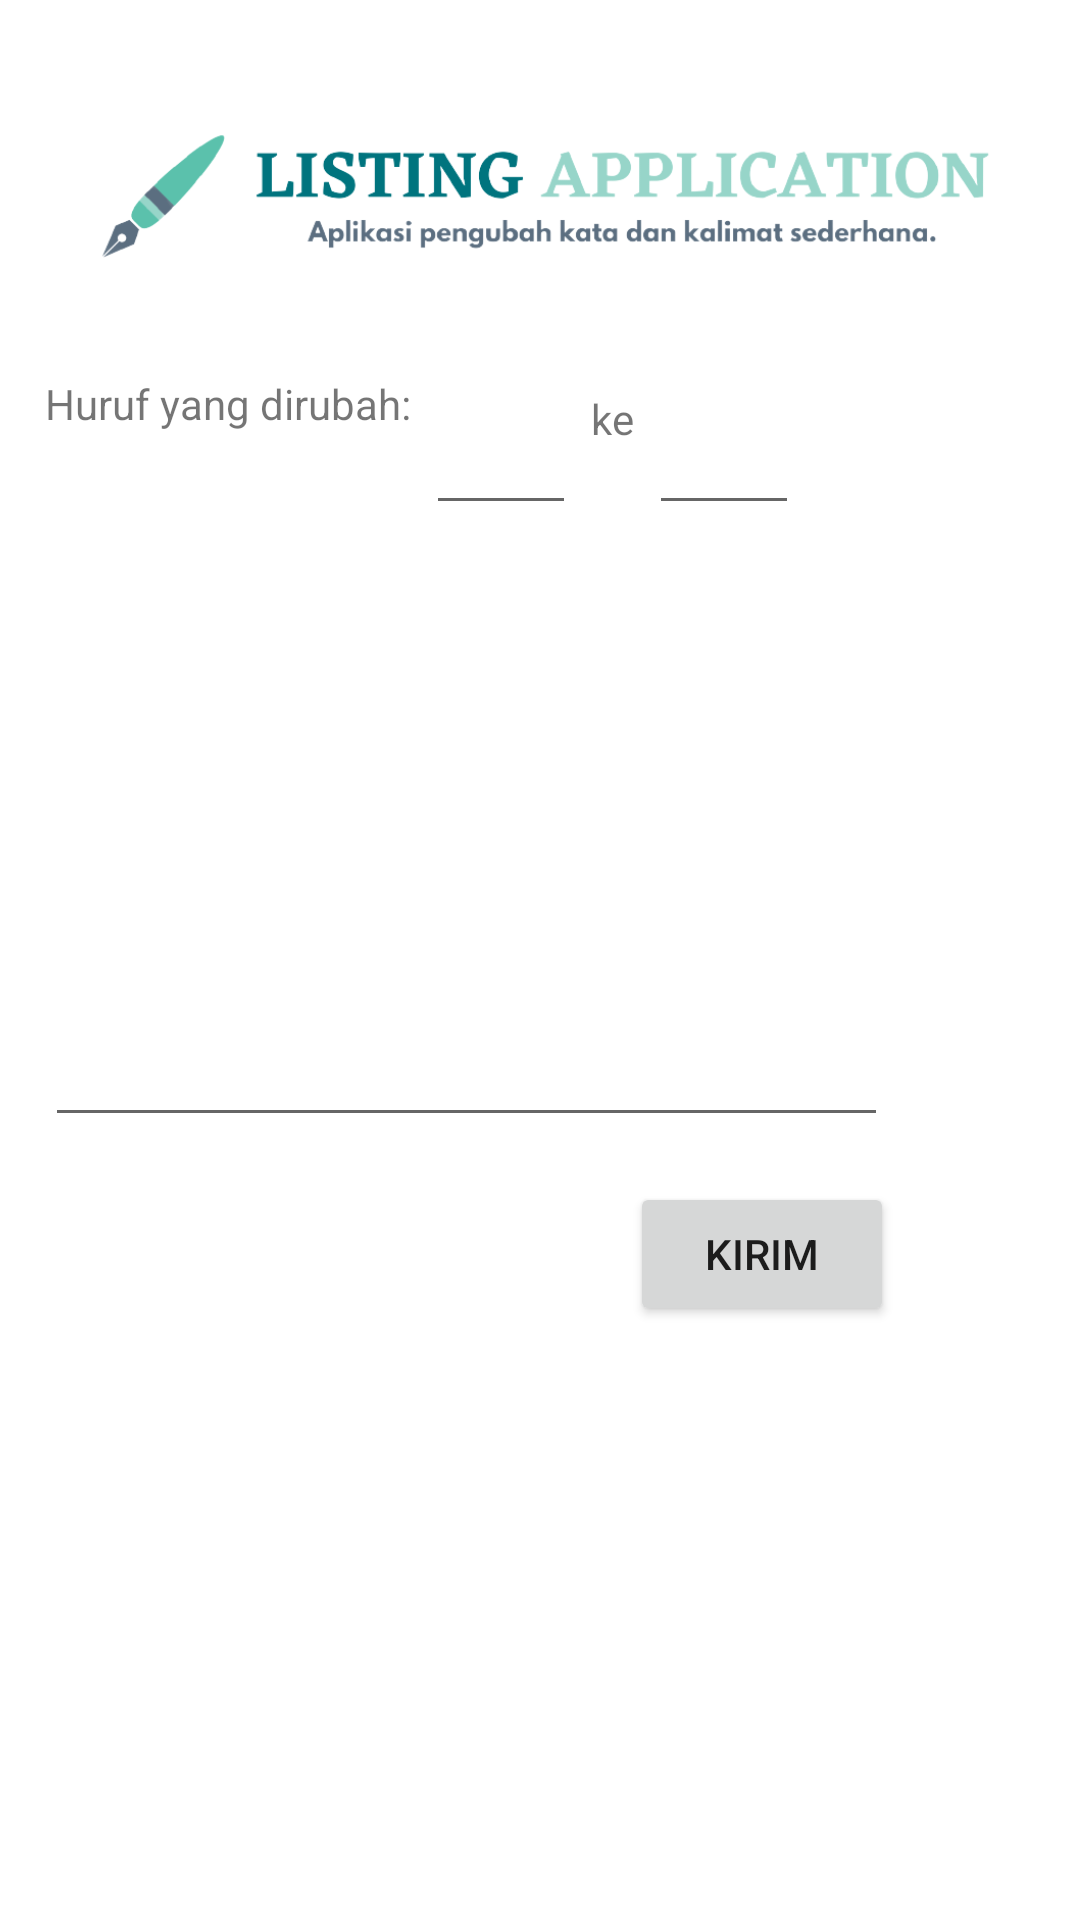

This screen was rendered from an Android layout file. Write that file and the resources it references.
<!-- AndroidManifest.xml: application theme Theme.ListingAppUTS -->
<!-- res/layout/activity_menu_huruf.xml -->
<?xml version="1.0" encoding="utf-8"?>
<androidx.constraintlayout.widget.ConstraintLayout xmlns:android="http://schemas.android.com/apk/res/android"
    xmlns:app="http://schemas.android.com/apk/res-auto"
    xmlns:tools="http://schemas.android.com/tools"
    android:layout_width="match_parent"
    android:layout_height="match_parent"
    tools:context=".MenuHuruf">

    <ImageView
        android:id="@+id/icLogo2"
        android:layout_width="333dp"
        android:layout_height="100dp"
        android:layout_marginStart="10dp"
        android:layout_marginTop="15dp"
        android:contentDescription="TODO"
        app:layout_constraintStart_toStartOf="parent"
        app:layout_constraintTop_toTopOf="parent"
        app:srcCompat="@drawable/listing_application_removebg_preview" />

    <TextView
        android:id="@+id/lblHyd"
        android:layout_width="wrap_content"
        android:layout_height="wrap_content"
        android:layout_marginStart="15dp"
        android:layout_marginTop="10dp"
        android:text="@string/lblHyd"
        app:layout_constraintStart_toStartOf="parent"
        app:layout_constraintTop_toBottomOf="@+id/icLogo2" />

    <EditText
        android:id="@+id/txtInp1"
        android:layout_width="50dp"
        android:layout_height="50dp"
        android:layout_marginStart="5dp"
        android:layout_marginTop="10dp"
        android:ems="10"
        android:inputType="textPersonName"
        android:text="@string/lblKos"
        app:layout_constraintStart_toEndOf="@+id/lblHyd"
        app:layout_constraintTop_toBottomOf="@+id/icLogo2" />

    <EditText
        android:id="@+id/txtInp2"
        android:layout_width="50dp"
        android:layout_height="50dp"
        android:layout_marginStart="5dp"
        android:layout_marginTop="10dp"
        android:ems="10"
        android:inputType="textPersonName"
        android:text="@string/lblKos"
        app:layout_constraintStart_toEndOf="@+id/lblKe"
        app:layout_constraintTop_toBottomOf="@+id/icLogo2" />

    <EditText
        android:id="@+id/txtInputan2"
        android:layout_width="281dp"
        android:layout_height="194dp"
        android:layout_marginStart="15dp"
        android:layout_marginTop="10dp"
        android:ems="10"
        android:gravity="start|top"
        android:inputType="textMultiLine"
        app:layout_constraintStart_toStartOf="parent"
        app:layout_constraintTop_toBottomOf="@+id/txtInp1" />

    <Button
        android:id="@+id/btnKirim2"
        android:layout_width="wrap_content"
        android:layout_height="wrap_content"
        android:layout_marginStart="210dp"
        android:layout_marginTop="15dp"
        android:text="@string/lblKirim"
        app:layout_constraintStart_toStartOf="parent"
        app:layout_constraintTop_toBottomOf="@+id/txtInputan2" />

    <TextView
        android:id="@+id/lblKe"
        android:layout_width="wrap_content"
        android:layout_height="wrap_content"
        android:layout_marginStart="5dp"
        android:layout_marginTop="15dp"
        android:text="@string/lblPghbg"
        app:layout_constraintStart_toEndOf="@+id/txtInp1"
        app:layout_constraintTop_toBottomOf="@+id/icLogo2" />
</androidx.constraintlayout.widget.ConstraintLayout>
<!-- resources referenced by this layout -->
<resources>
  <!-- drawable listing_application_removebg_preview: png bitmap (drawable, 49413 bytes) -->
  <string name="lblHyd">Huruf yang dirubah: </string>
  <string name="lblKirim">Kirim</string>
  <string name="lblKos"> </string>
  <string name="lblPghbg">ke</string>
  <style name="Theme.ListingAppUTS" parent="Theme.MaterialComponents.DayNight.DarkActionBar">
          
          <item name="colorPrimary">@color/purple_500</item>
          <item name="colorPrimaryVariant">@color/purple_700</item>
          <item name="colorOnPrimary">@color/white</item>
          
          <item name="colorSecondary">@color/teal_200</item>
          <item name="colorSecondaryVariant">@color/teal_700</item>
          <item name="colorOnSecondary">@color/black</item>
          
          <item name="android:statusBarColor" tools:targetApi="l">?attr/colorPrimaryVariant</item>
          
      </style>
  <!-- not gathered from this repository: default colours our renderer supplied (Android Studio template values) -->
  <color name="purple_500">#FF6200EE</color>
  <color name="purple_700">#FF3700B3</color>
  <color name="teal_200">#FF03DAC5</color>
  <color name="teal_700">#FF018786</color>
  <color name="black">#FF000000</color>
  <color name="white">#FFFFFFFF</color>
</resources>
